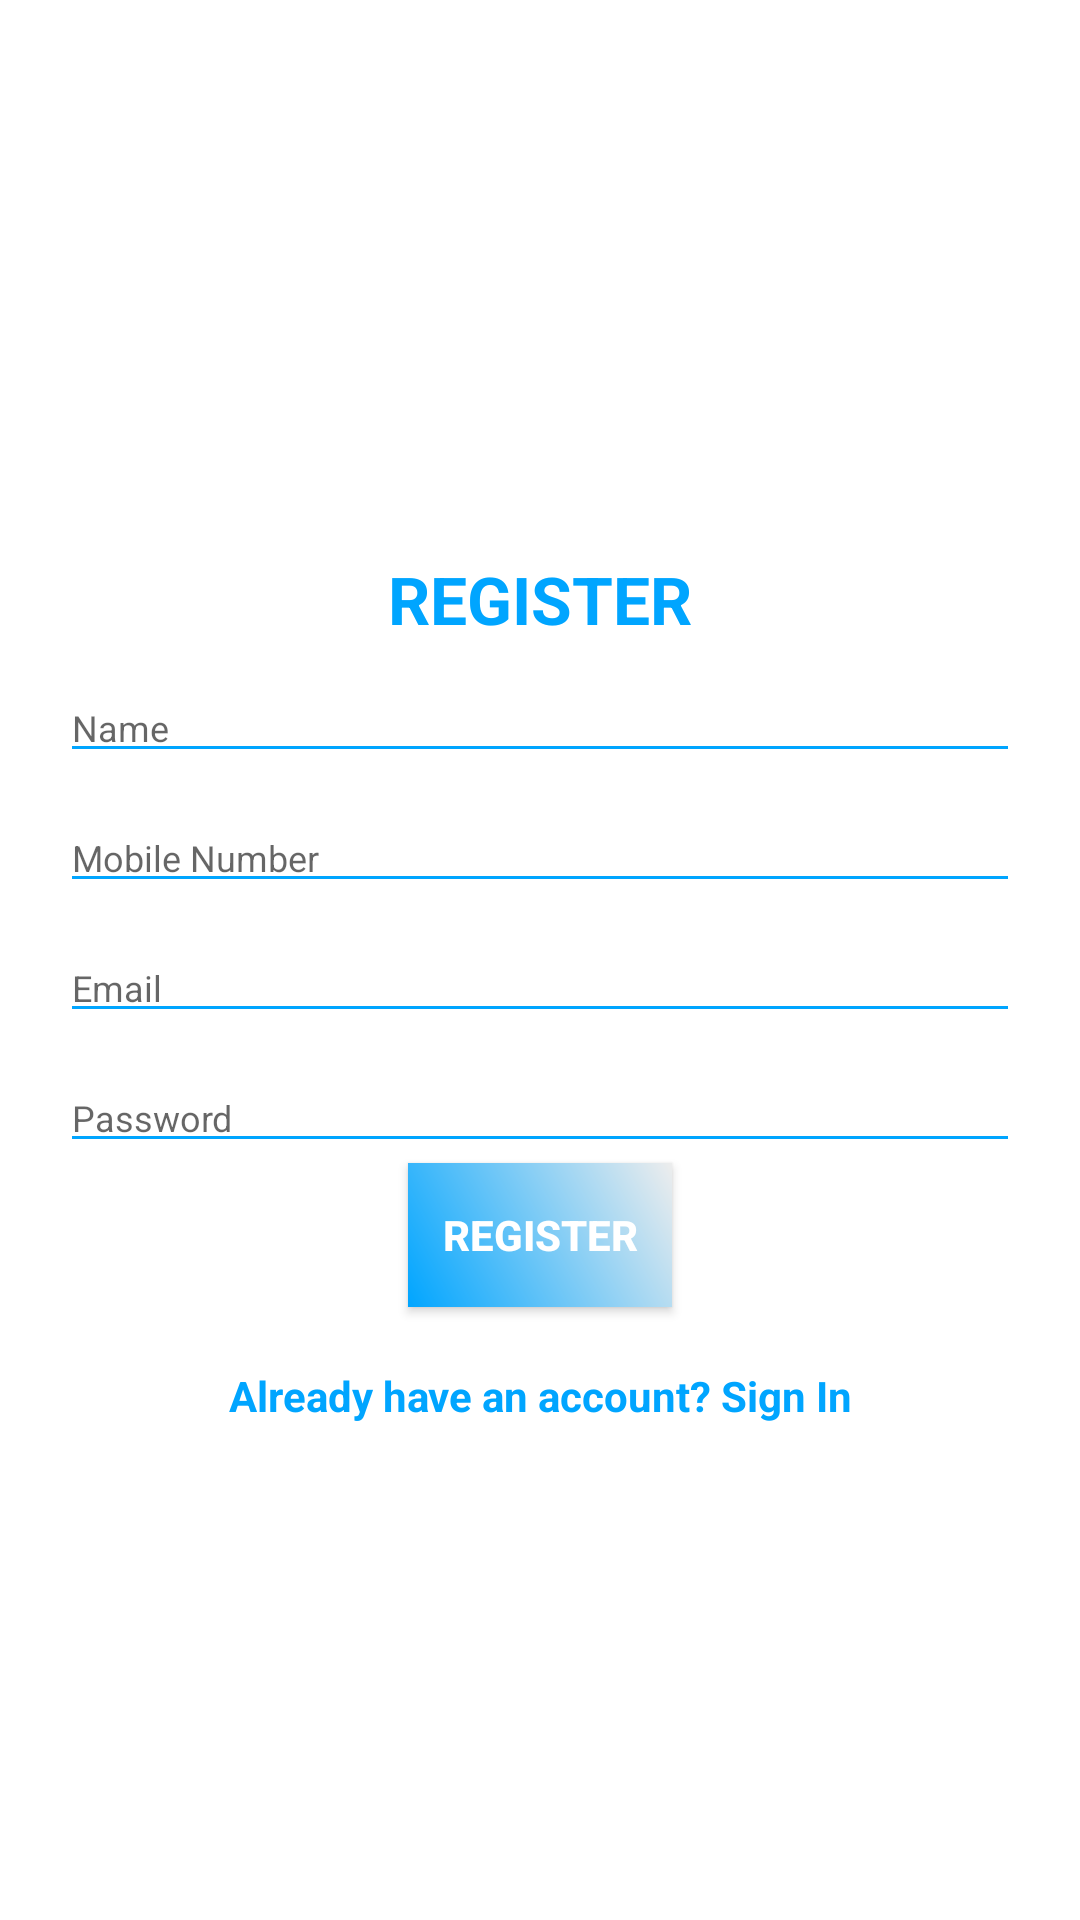

Reconstruct the res/layout file that produces this screen, plus the resources it refers to.
<!-- AndroidManifest.xml: application theme Theme.SyndiSync -->
<!-- res/layout/layout_register.xml -->
<?xml version="1.0" encoding="utf-8"?>

<LinearLayout
    xmlns:android="http://schemas.android.com/apk/res/android"
    style="@style/loginCard"
    android:layout_gravity="center"
    android:layout_marginTop="@dimen/loginViewsMargin"
    android:layout_marginBottom="@dimen/loginViewsMargin"
    android:background="@color/whiteCardColor">

    <LinearLayout
        style="@style/linearParent"
        android:layout_gravity="center"
        android:padding="@dimen/loginViewsMargin">

        <TextView
            style="@style/headerTextPrimary"
            android:text="@string/register"
            android:layout_marginTop="@dimen/loginViewsMargin"/>

        <EditText
            style="@style/modifiedEditText"
            android:inputType="text"
            android:maxLines="1"
            android:hint="Name"
            android:layout_marginTop="@dimen/signup_text_margin_top"/>

        <EditText
            style="@style/modifiedEditText"
            android:inputType="text"
            android:maxLines="1"
            android:hint="Mobile Number"
            android:layout_marginTop="@dimen/signup_text_margin_top"/>

        <EditText
            style="@style/modifiedEditText"
            android:inputType="textEmailAddress"
            android:maxLines="1"
            android:hint="@string/login_email_hint"
            android:layout_marginTop="@dimen/signup_text_margin_top"/>

        <EditText
            style="@style/modifiedEditText"
            android:hint="@string/login_password_hint"
            android:maxLines="1"
            android:inputType="textPassword"
            android:layout_marginTop="@dimen/signup_text_margin_top"/>

        <Button
            style="@style/loginButton"
            android:layout_gravity="center"
            android:text="Register" />


        <TextView
            style="@style/parent"
            android:textAlignment="center"
            android:textStyle="bold"
            android:textColor="@color/primaryTextColor"
            android:text="@string/signup_login_hint"
            android:layout_marginTop="@dimen/loginViewsMargin"/>

    </LinearLayout>
</LinearLayout>
<!-- resources referenced by this layout -->
<resources>
  <color name="primaryTextColor">#00a5ff</color>
  <color name="whiteCardColor">#fff</color>
  <dimen name="loginViewsMargin">20dp</dimen>
  <dimen name="signup_text_margin_top">10dp</dimen>
  <string name="login_email_hint">Email</string>
  <string name="login_password_hint">Password</string>
  <string name="register">REGISTER</string>
  <string name="signup_login_hint">Already have an account? Sign In</string>
  <style name="headerTextPrimary" parent="headerText">
          <item name="android:textColor">@color/primaryTextColor</item>
      </style>
  <style name="linearParent" parent="parent">
          <item name="android:orientation">vertical</item>
      </style>
  <style name="loginButton" parent="viewParent">
          <item name="android:background">@drawable/sky_blue_gradient</item>
          <item name="android:textColor">@color/whiteTextColor</item>
          <item name="android:textStyle">bold</item>
      </style>
  <style name="loginCard" parent="parent" />
  <style name="modifiedEditText" parent="parent">
          <item name="android:textSize">@dimen/newsMoreTextSize</item>
          <item name="android:backgroundTint">@color/primaryTextColor</item>
      </style>
  <style name="parent">
          <item name="android:layout_width">match_parent</item>
          <item name="android:layout_height">wrap_content</item>
      </style>
  <style name="Theme.SyndiSync" parent="Base.Theme.SyndiSync" />
  <style name="headerText" parent="parent">
          <item name="android:textSize">@dimen/headerTextSize</item>
          <item name="android:textAlignment">center</item>
          <item name="android:textColor">@color/whiteTextColor</item>
          <item name="android:textStyle">bold</item>
      </style>
  <style name="viewParent">
          <item name="android:layout_width">wrap_content</item>
          <item name="android:layout_height">wrap_content</item>
      </style>
  <!-- drawable sky_blue_gradient (drawable) -->
  <?xml version="1.0" encoding="utf-8"?>
  
  <shape xmlns:android="http://schemas.android.com/apk/res/android">
      <gradient
          android:angle="45"
          android:endColor="#ededed"
          android:startColor="#00a5ff" />
  
  </shape>
  <color name="whiteTextColor">#fff</color>
  <dimen name="newsMoreTextSize">12sp</dimen>
  <style name="Base.Theme.SyndiSync" parent="Theme.AppCompat.Light.NoActionBar">
          
          
      </style>
  <dimen name="headerTextSize">22sp</dimen>
</resources>
